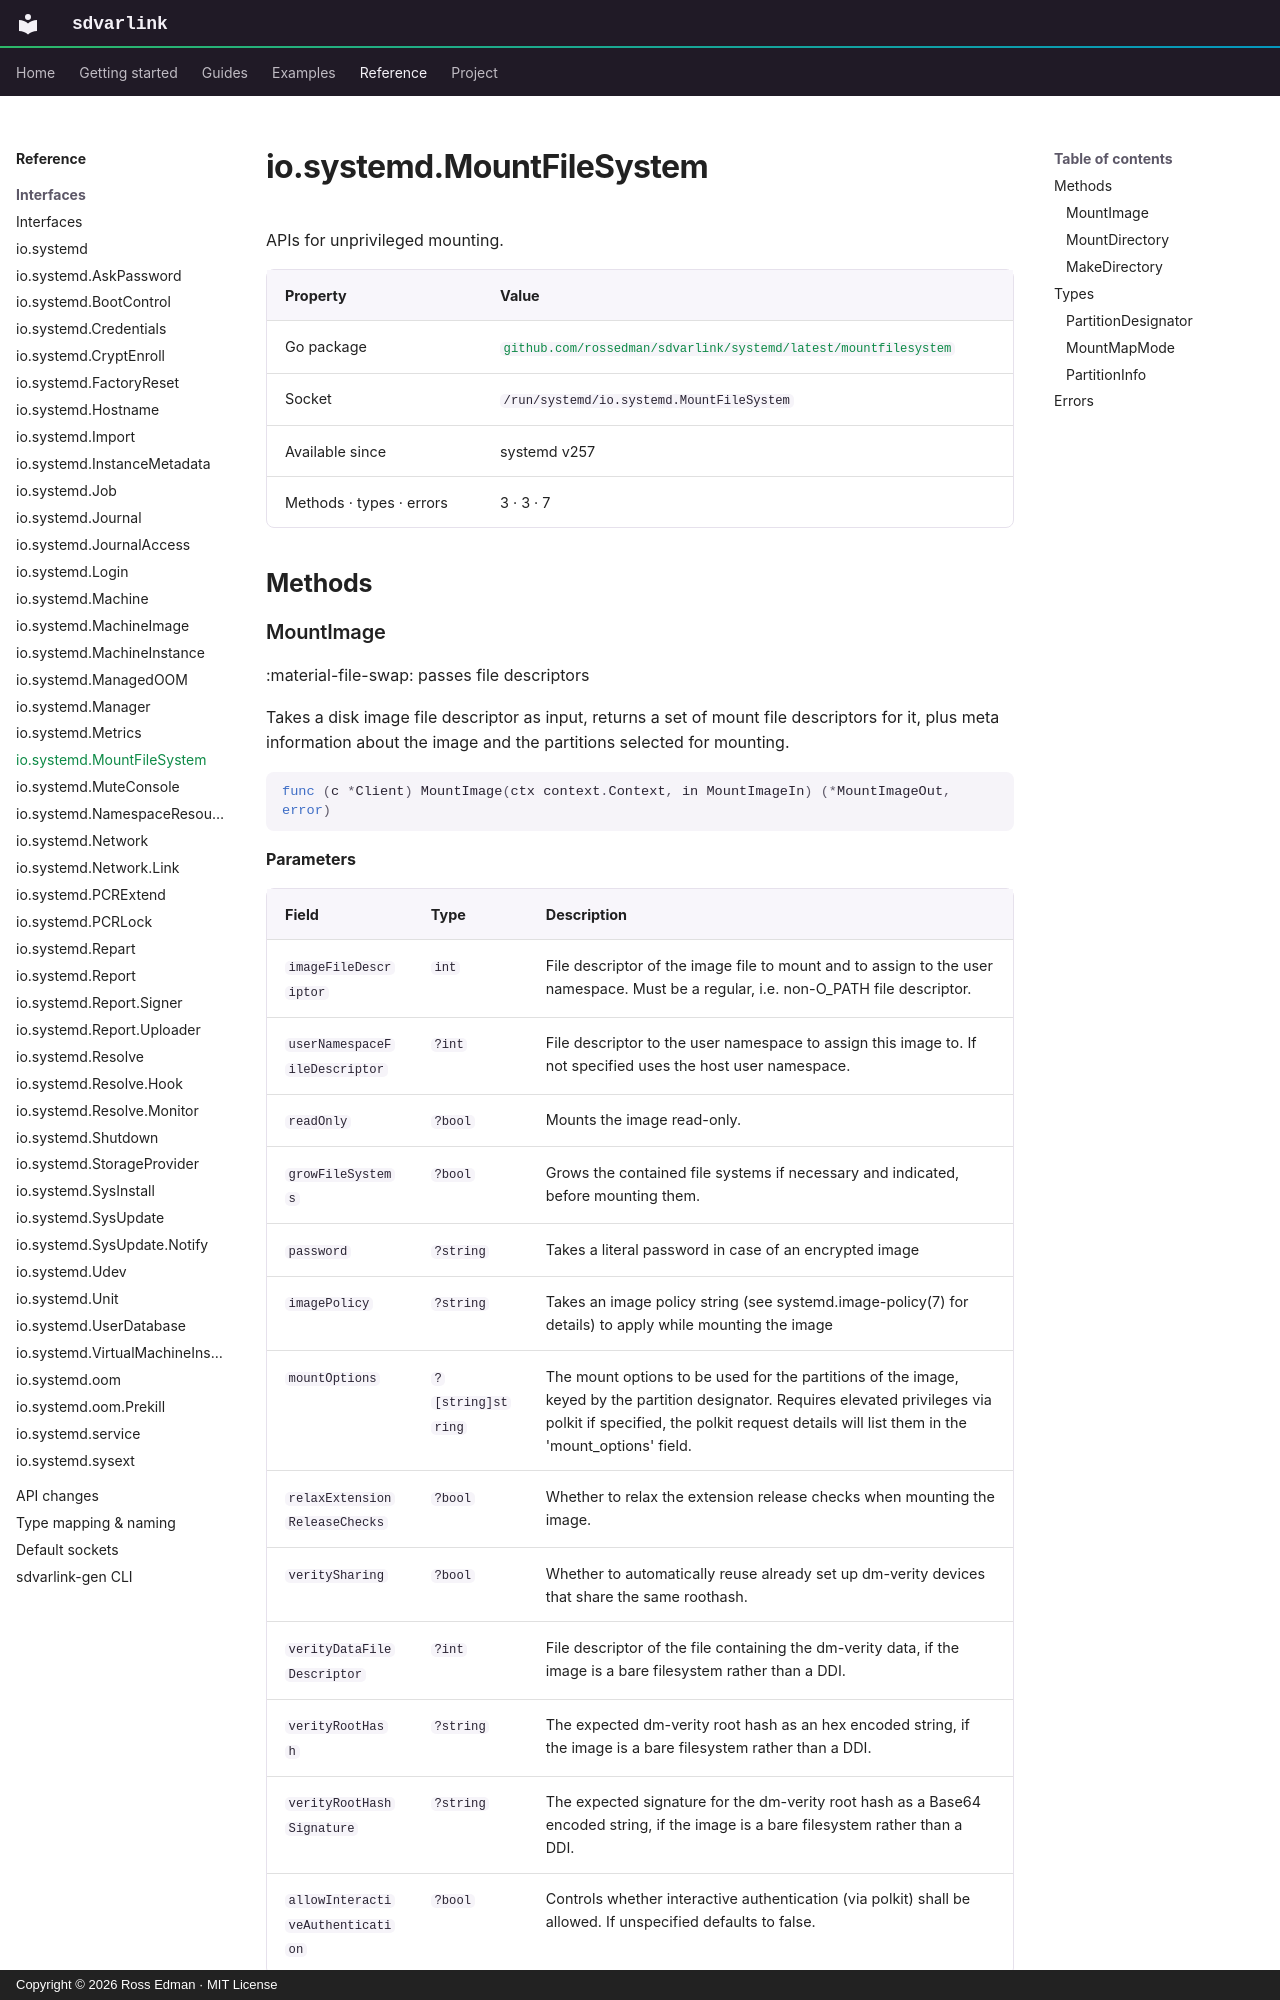

repository: rossedman/sdvarlink · page: reference/interfaces/mountfilesystem/index.html · generator: mkdocs · copyright: Copyright © 2026 Ross Edman · MIT License

# io.systemd.MountFileSystem

<!-- Generated by `make docs-reference`. Do not edit. -->

APIs for unprivileged mounting.

| Property | Value |
| --- | --- |
| Go package | [`github.com/rossedman/sdvarlink/systemd/latest/mountfilesystem`](https://pkg.go.dev/github.com/rossedman/sdvarlink/systemd/latest/mountfilesystem) |
| Socket | `/run/systemd/io.systemd.MountFileSystem` |
| Available since | systemd v257 |
| Methods · types · errors | 3 · 3 · 7 |

## Methods
